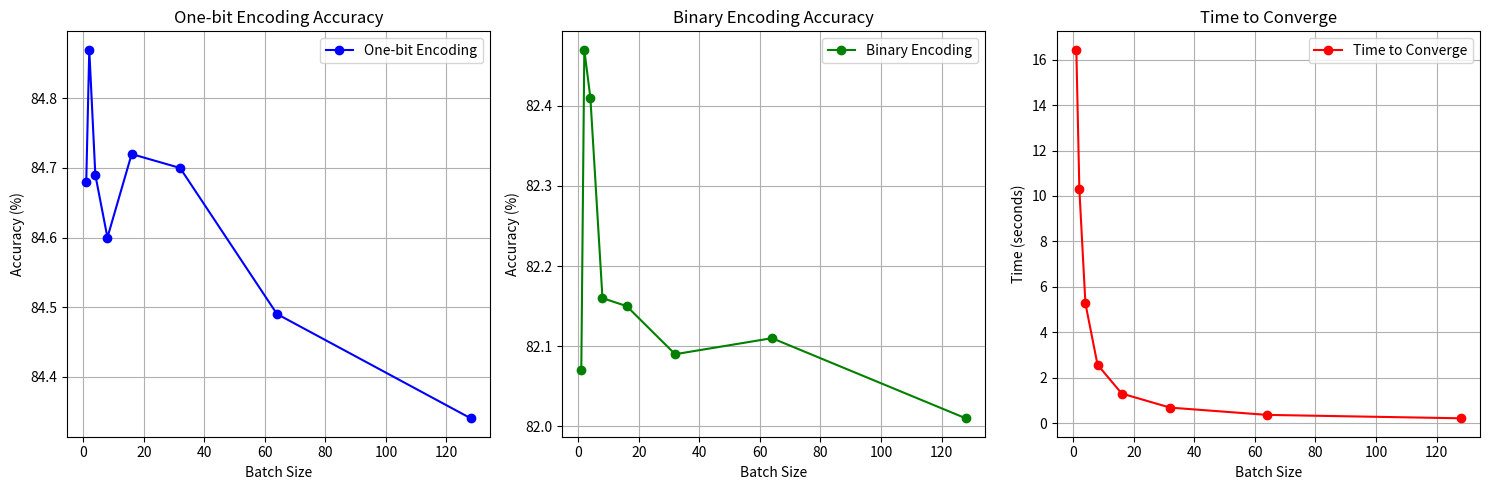

Source code (Python):
import matplotlib.pyplot as plt

# | Batch Size | One-bit Encoding Accuracy | Binary Encoding Accuracy | Time to Converge (seconds)|
# |------------|---------------------------|--------------------------|---------------------------|
# | 1          | 84.68%                    | 82.07%                   | 16.44                     |
# | 2          | 84.87%                    | 82.47%                   | 10.29                     |
# | 4          | 84.69%                    | 82.41%                   | 5.27                      |
# | 8          | 84.60%                    | 82.16%                   | 2.57                      |
# | 16         | 84.72%                    | 82.15%                   | 1.3                       |
# | 32         | 84.70%                    | 82.09%                   | 0.68                      |
# | 64         | 84.49%                    | 82.11%                   | 0.36                      |
# | 128        | 84.34%                    | 82.01%                   | 0.21                      |


# Data
batch_size = [1, 2, 4, 8, 16, 32, 64, 128]

one_bit_accuracy = [84.68, 84.87, 84.69, 84.60, 84.72, 84.70, 84.49, 84.34]
binary_accuracy = [82.07, 82.47, 82.41, 82.16, 82.15, 82.09, 82.11, 82.01]
time_to_converge = [16.44, 10.29, 5.27, 2.57, 1.3, 0.68, 0.36, 0.21]

# Create the figure and three subplots
fig, (ax1, ax2, ax3) = plt.subplots(1, 3, figsize=(15, 5))

# Plot One-bit Encoding Accuracy
ax1.plot(batch_size, one_bit_accuracy, marker='o', label='One-bit Encoding', color='blue')
ax1.set_xlabel('Batch Size')
ax1.set_ylabel('Accuracy (%)')
ax1.set_title('One-bit Encoding Accuracy')
ax1.grid(True)
ax1.legend()

# Plot Binary Encoding Accuracy
ax2.plot(batch_size, binary_accuracy, marker='o', label='Binary Encoding', color='green')
ax2.set_xlabel('Batch Size')
ax2.set_ylabel('Accuracy (%)')
ax2.set_title('Binary Encoding Accuracy')
ax2.grid(True)
ax2.legend()

# Plot Time to Converge
ax3.plot(batch_size, time_to_converge, marker='o', label='Time to Converge', color='red')
ax3.set_xlabel('Batch Size')
ax3.set_ylabel('Time (seconds)')
ax3.set_title('Time to Converge')
ax3.grid(True)
ax3.legend()

plt.tight_layout()

# Display the graph
plt.show()
